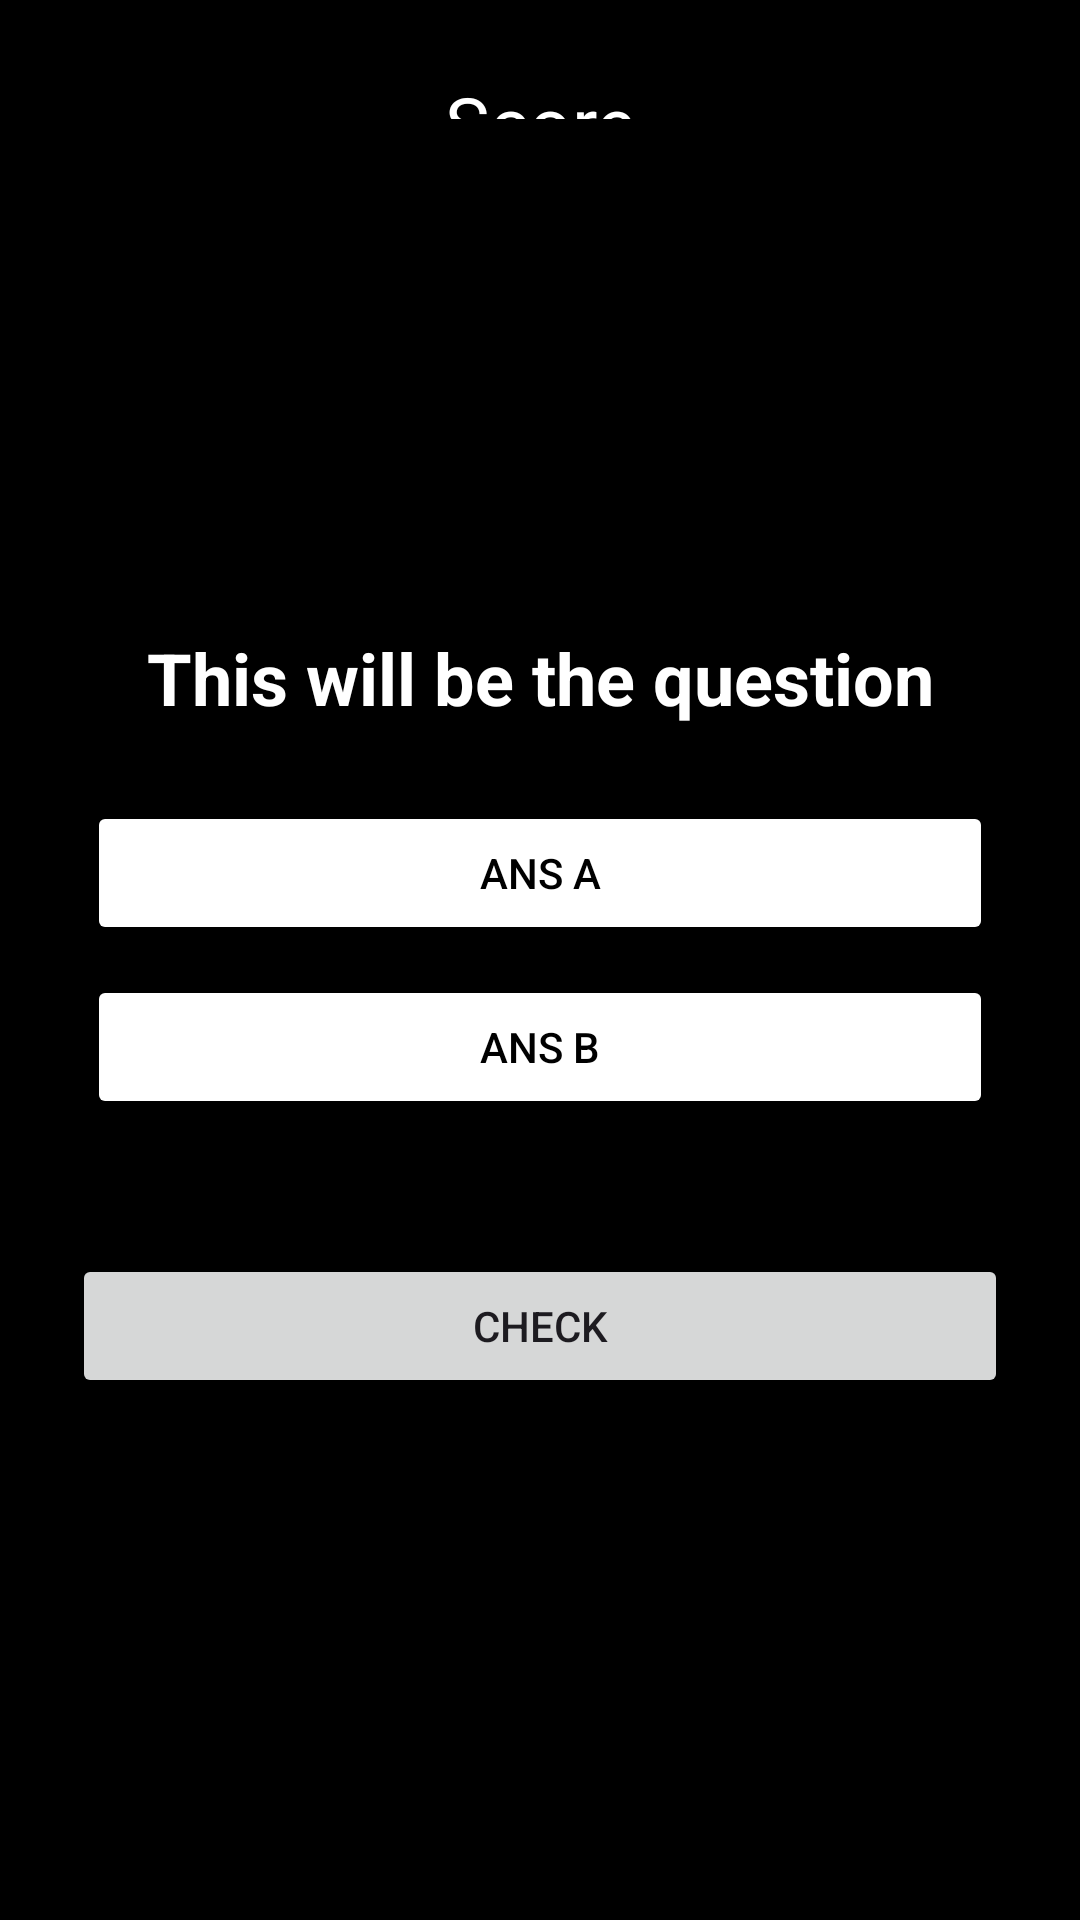

Reconstruct the res/layout file that produces this screen, plus the resources it refers to.
<!-- AndroidManifest.xml: application theme Theme.Englishwordtest -->
<!-- res/layout/activity_test.xml -->
<RelativeLayout xmlns:android="http://schemas.android.com/apk/res/android"
    android:layout_width="match_parent"
    android:layout_height="match_parent"
    android:background="@color/black"
    android:padding="24dp">

    <TextView
        android:id="@+id/textViewScore"
        android:layout_width="362dp"
        android:layout_height="wrap_content"
        android:layout_above="@id/question"
        android:layout_marginBottom="150dp"
        android:text="Score"
        android:textAlignment="center"
        android:textColor="@color/white"
        android:textSize="25dp"/>

    <TextView
        android:layout_width="match_parent"
        android:layout_height="wrap_content"
        android:id="@+id/question"
        android:text="This will be the question"
        android:textStyle="bold"
        android:textColor="@color/white"
        android:textSize="24dp"
        android:textAlignment="center"
        android:layout_margin="20dp"
        android:layout_above="@id/options_layout"/>

    <LinearLayout
        android:layout_width="match_parent"
        android:layout_height="wrap_content"
        android:id="@+id/options_layout"
        android:layout_centerInParent="true"
        android:orientation="vertical">

        <Button
            android:layout_width="match_parent"
            android:layout_height="wrap_content"
            android:id="@+id/ans_A"
            android:layout_margin="5dp"
            android:backgroundTint="@color/white"
            android:text="Ans A"
            android:textColor="@color/black"/>

        <Button
            android:layout_width="match_parent"
            android:layout_height="wrap_content"
            android:id="@+id/ans_B"
            android:layout_margin="5dp"
            android:backgroundTint="@color/white"
            android:text="Ans B"
            android:textColor="@color/black"/>

    </LinearLayout>

    <Button
        android:layout_width="match_parent"
        android:layout_height="wrap_content"
        android:id="@+id/submit_button"
        android:text="Check"
        android:layout_below="@id/options_layout"
        android:layout_marginTop="40dp"/>

</RelativeLayout>
<!-- resources referenced by this layout -->
<resources>
  <style name="Theme.Englishwordtest" parent="Base.Theme.Englishwordtest" />
  <style name="Base.Theme.Englishwordtest" parent="Theme.Material3.DayNight.NoActionBar">
          
          
      </style>
  <!-- not gathered from this repository: default colours our renderer supplied (Android Studio template values) -->
  <color name="black">#FF000000</color>
  <color name="white">#FFFFFFFF</color>
</resources>
